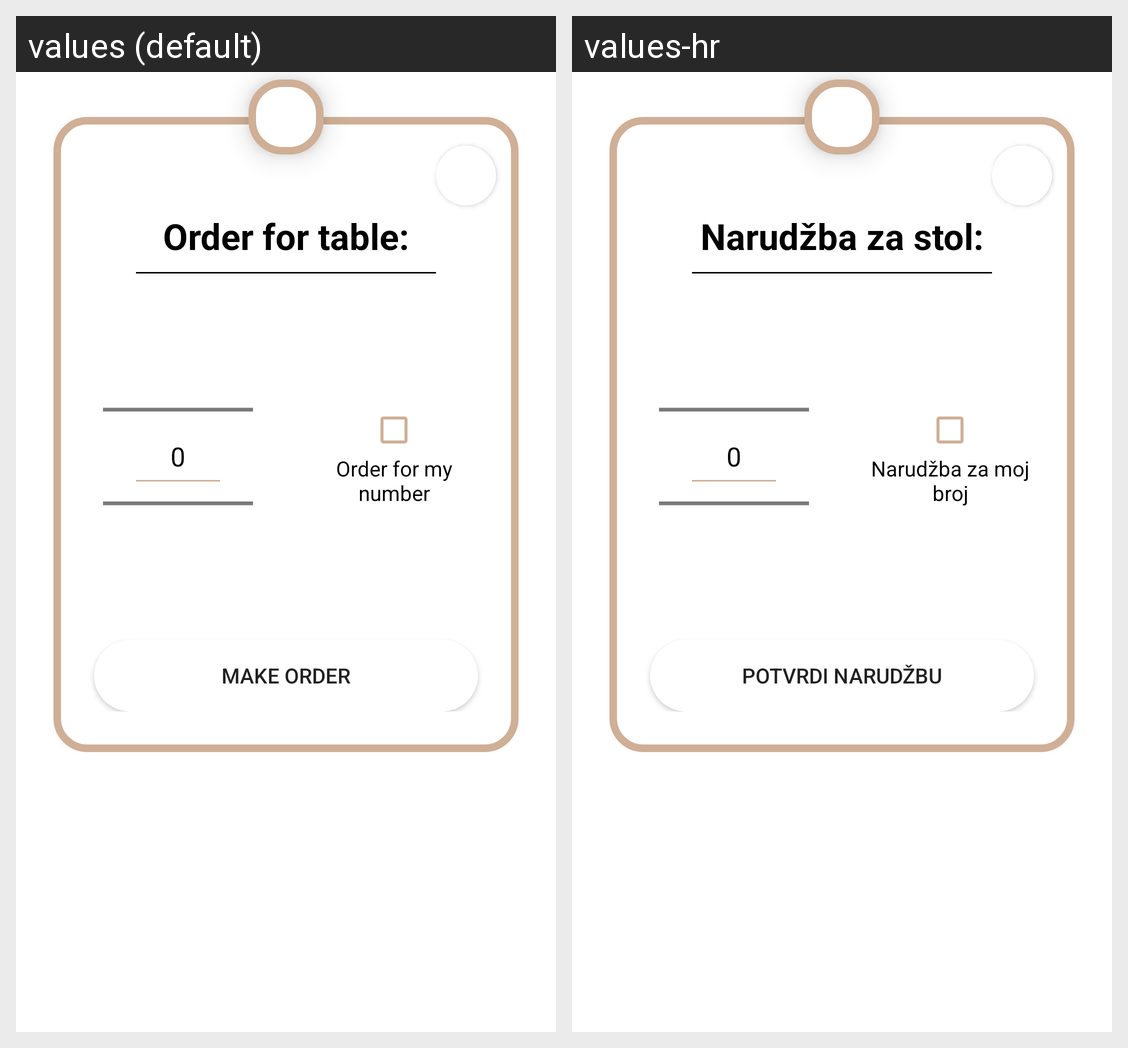

Here is an Android app screen in its default locale and in the app's own translations. Write out the translated-string differences for the strings that appear on this screen.
Android screen res/layout/order_completion_dialog.xml rendered under 2 locales, left to right: values (default), values-hr. Device: Nexus 5 (rendered at 1080×1920; each locale shown at half size, 540×960, under a caption strip naming it); theme Theme.OnlineWaiter.
Strings drawn on this screen, with the default value and each locale's value (text and hints the layout hard-codes, and strings that could not be matched under every locale, appear in the picture but are not listed):

order_dialog_title
  values: Order for table:
  values-hr: Narudžba za stol:

order_dialog_cb_order
  values: Order for my number
  values-hr: Narudžba za moj broj

order_dialog_complete_btn
  values: Make Order
  values-hr: Potvrdi narudžbu
